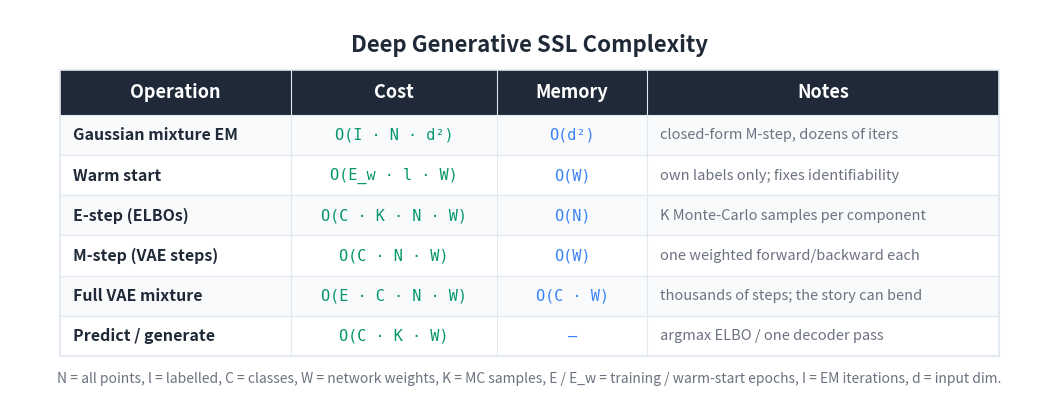

Reproduce this figure in Python. (Note: this script raises an exception after producing the figure.)
"""Generate a Big-O / cost summary table image for the Deep Generative
Models for SSL article."""

import matplotlib
matplotlib.use('Agg')
import matplotlib.pyplot as plt
from matplotlib.patches import Rectangle

BG_COLOR = '#FFFFFF'
TEXT_COLOR = '#1F2937'
HEADER_BG = '#1F2937'
HEADER_TEXT = '#FFFFFF'
ROW_EVEN = '#F8FAFC'
ROW_ODD = '#FFFFFF'
BORDER = '#E2E8F0'
TIME_COLOR = '#059669'
MEM_COLOR = '#3b82f6'
NOTE_COLOR = '#6B7280'

HEADERS = ['Operation', 'Cost', 'Memory', 'Notes']
ROWS = [
    ['Gaussian mixture EM',
     'O(I · N · d²)',
     'O(d²)',
     'closed-form M-step, dozens of iters'],
    ['Warm start',
     'O(E_w · l · W)',
     'O(W)',
     'own labels only; fixes identifiability'],
    ['E-step (ELBOs)',
     'O(C · K · N · W)',
     'O(N)',
     'K Monte-Carlo samples per component'],
    ['M-step (VAE steps)',
     'O(C · N · W)',
     'O(W)',
     'one weighted forward/backward each'],
    ['Full VAE mixture',
     'O(E · C · N · W)',
     'O(C · W)',
     'thousands of steps; the story can bend'],
    ['Predict / generate',
     'O(C · K · W)',
     '—',
     'argmax ELBO / one decoder pass'],
]

COL_WIDTHS = [4.6, 4.1, 3.0, 7.0]
TOTAL_W = sum(COL_WIDTHS)
HEADER_H = 0.9
ROW_H = 0.8
N_ROWS = len(ROWS)
TABLE_H = HEADER_H + N_ROWS * ROW_H

fig, ax = plt.subplots(figsize=(1700/150, 850/150), dpi=150)
ax.set_xlim(0, TOTAL_W + 2.0)
ax.set_ylim(0, TABLE_H + 2.0)
ax.set_aspect('equal')
ax.axis('off')
fig.patch.set_facecolor(BG_COLOR)

X0, Y0 = 1.0, 0.8
def col_x(i): return X0 + sum(COL_WIDTHS[:i])

ax.text(TOTAL_W / 2 + 1.0, TABLE_H + 1.3,
        'Deep Generative SSL Complexity',
        fontsize=16, fontweight='bold', ha='center', va='center',
        color=TEXT_COLOR, fontfamily='sans-serif')

header_y = Y0 + N_ROWS * ROW_H
ax.add_patch(Rectangle((X0, header_y), TOTAL_W, HEADER_H,
                       facecolor=HEADER_BG, edgecolor=HEADER_BG,
                       linewidth=0, zorder=1))
for i, h in enumerate(HEADERS):
    ax.text(col_x(i) + COL_WIDTHS[i] / 2, header_y + HEADER_H / 2, h,
            fontsize=13, fontweight='bold', ha='center', va='center',
            color=HEADER_TEXT, fontfamily='sans-serif', zorder=2)

for r, row in enumerate(ROWS):
    row_y = Y0 + (N_ROWS - 1 - r) * ROW_H
    bg = ROW_EVEN if r % 2 == 0 else ROW_ODD
    ax.add_patch(Rectangle((X0, row_y), TOTAL_W, ROW_H,
                           facecolor=bg, edgecolor=BORDER,
                           linewidth=0.8, zorder=1))
    ax.text(col_x(0) + 0.25, row_y + ROW_H / 2, row[0],
            fontsize=11.5, fontweight='bold', ha='left', va='center',
            color=TEXT_COLOR, fontfamily='sans-serif', zorder=2)
    ax.text(col_x(1) + COL_WIDTHS[1] / 2, row_y + ROW_H / 2, row[1],
            fontsize=11, ha='center', va='center',
            color=TIME_COLOR, fontfamily='DejaVu Sans Mono', zorder=2)
    ax.text(col_x(2) + COL_WIDTHS[2] / 2, row_y + ROW_H / 2, row[2],
            fontsize=11, ha='center', va='center',
            color=MEM_COLOR, fontfamily='DejaVu Sans Mono', zorder=2)
    ax.text(col_x(3) + 0.25, row_y + ROW_H / 2, row[3],
            fontsize=10.5, ha='left', va='center',
            color=NOTE_COLOR, fontfamily='sans-serif',
            fontstyle='italic', zorder=2)

ax.add_patch(Rectangle((X0, Y0), TOTAL_W, TABLE_H,
                       facecolor='none', edgecolor=BORDER,
                       linewidth=1.2, zorder=3))
for i in range(1, len(COL_WIDTHS)):
    ax.plot([col_x(i), col_x(i)],
            [Y0, header_y + HEADER_H],
            color=BORDER, linewidth=0.8, zorder=3)

ax.text(TOTAL_W / 2 + 1.0, Y0 - 0.45,
        'N = all points, l = labelled, C = classes, W = network weights, '
        'K = MC samples, E / E_w = training / warm-start epochs, '
        'I = EM iterations, d = input dim.',
        fontsize=10, ha='center', va='center',
        color='#6B7280', fontfamily='sans-serif', fontstyle='italic')

plt.tight_layout()
out = ('D:/Projects/Medium/algorithms-in-python/'
       '10-semi-supervised-learning/09-deep-generative-models-for-ssl/'
       'bigo_table.png')
plt.savefig(out, dpi=150, bbox_inches='tight',
            facecolor=BG_COLOR, edgecolor='none', pad_inches=0.2)
plt.close(fig)
print(f'Wrote {out}')
